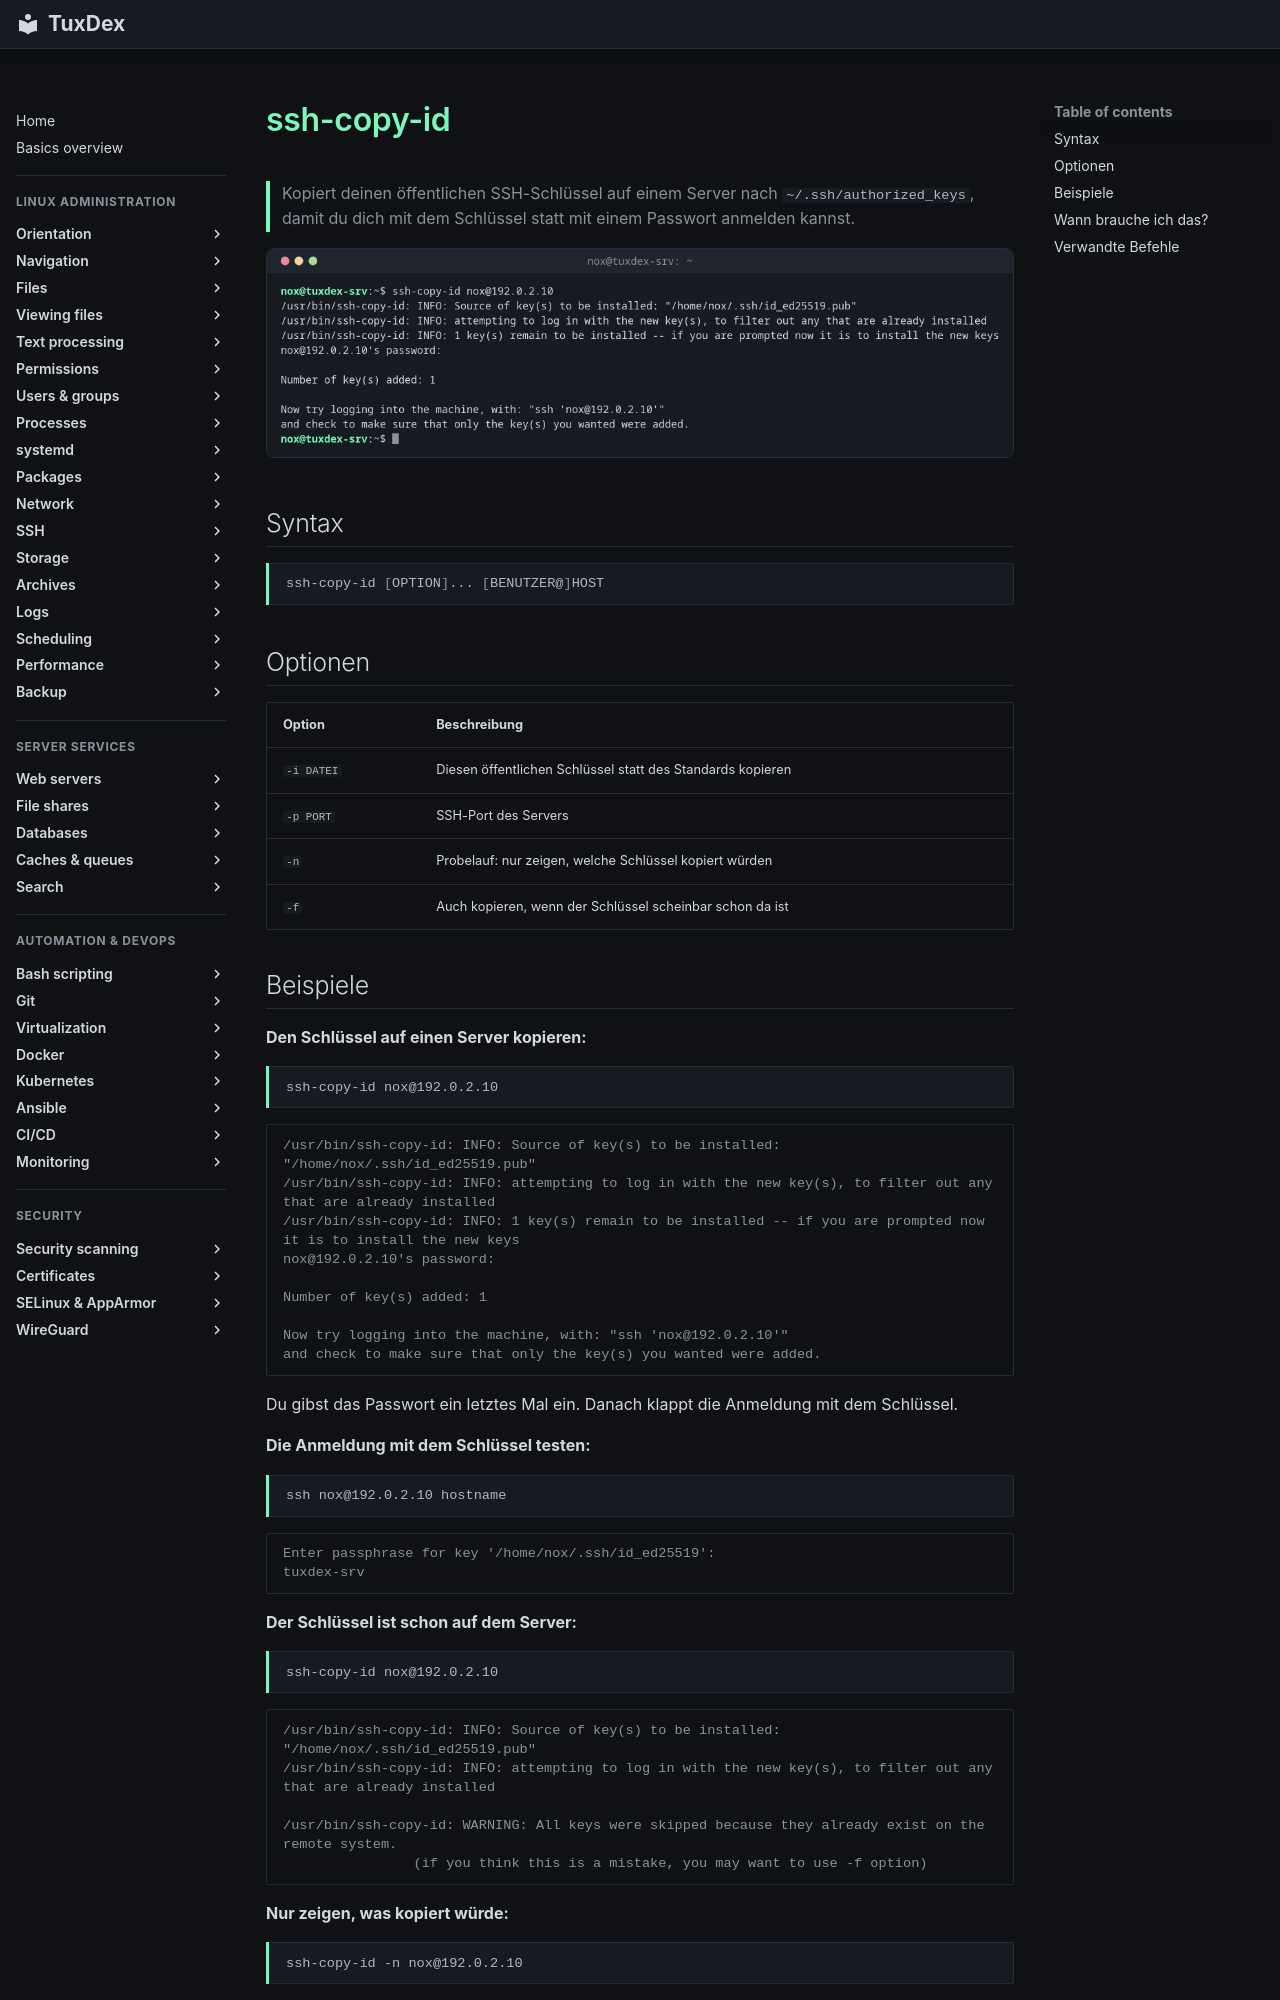

repository: Noxisan/tuxcodex · page: 12-ssh/ssh-copy-id.de/index.html · generator: mkdocs

# ssh-copy-id

> Kopiert deinen öffentlichen SSH-Schlüssel auf einem Server nach `~/.ssh/authorized_keys`, damit du dich mit dem Schlüssel statt mit einem Passwort anmelden kannst.

![ssh-copy-id output](../assets/screenshots/12-ssh/ssh-copy-id.png)

## Syntax

```bash
ssh-copy-id [OPTION]... [BENUTZER@]HOST
```

## Optionen

| Option | Beschreibung |
|--------|--------------|
| `-i DATEI` | Diesen öffentlichen Schlüssel statt des Standards kopieren |
| `-p PORT` | SSH-Port des Servers |
| `-n` | Probelauf: nur zeigen, welche Schlüssel kopiert würden |
| `-f` | Auch kopieren, wenn der Schlüssel scheinbar schon da ist |
